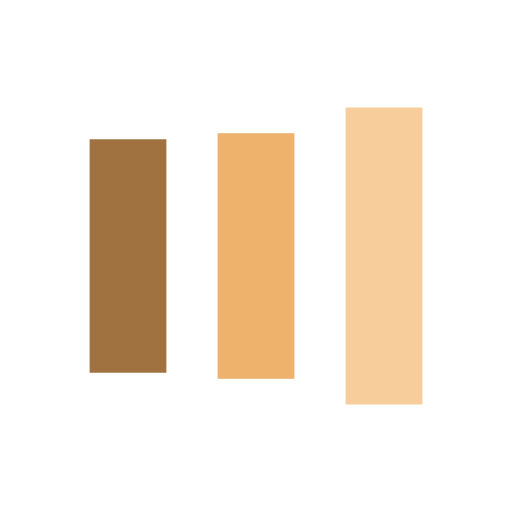
t = 0.00 s
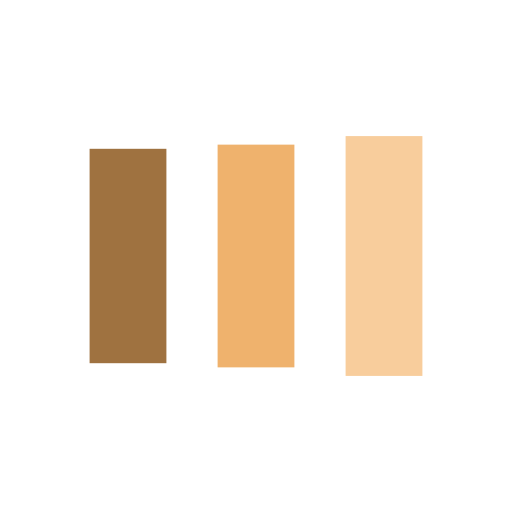
t = 0.13 s
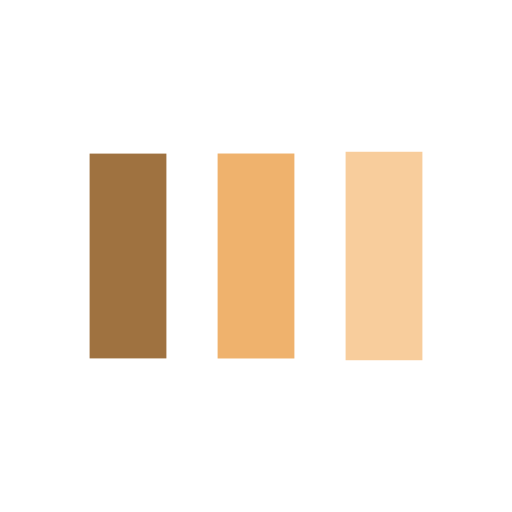
t = 0.38 s
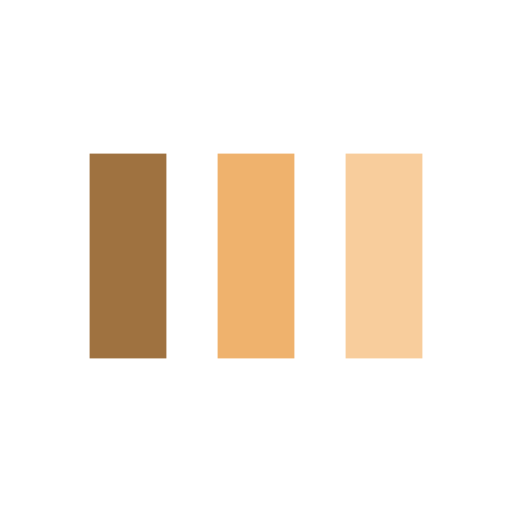
t = 0.50 s
t = 0.63 s: frame unchanged from t = 0.50 s, image omitted
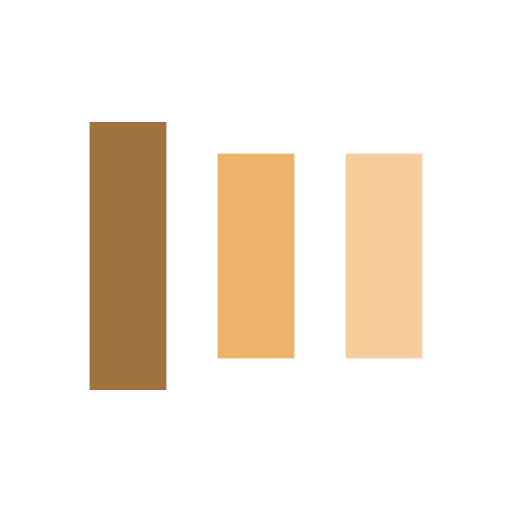
t = 0.88 s

The animated SVG that drew these frames (rendered in a browser with its animation timeline set to each time). Animation: 6 SMIL elements (animate=6); one cycle of 1.00 s, repeats indefinitely.

<svg xmlns="http://www.w3.org/2000/svg" viewBox="0 0 100 100" preserveAspectRatio="xMidYMid" width="200" height="200" style="shape-rendering: auto; display: block; background: rgb(255, 255, 255);" xmlns:xlink="http://www.w3.org/1999/xlink"><g><rect fill="#9f7240" height="40" width="15" y="30" x="17.5">
  <animate begin="-0.2s" keySplines="0 0.5 0.5 1;0 0.5 0.5 1" values="18;30;30" keyTimes="0;0.5;1" calcMode="spline" dur="1s" repeatCount="indefinite" attributeName="y"></animate>
  <animate begin="-0.2s" keySplines="0 0.5 0.5 1;0 0.5 0.5 1" values="64;40;40" keyTimes="0;0.5;1" calcMode="spline" dur="1s" repeatCount="indefinite" attributeName="height"></animate>
</rect>
<rect fill="#efb26d" height="40" width="15" y="30" x="42.5">
  <animate begin="-0.1s" keySplines="0 0.5 0.5 1;0 0.5 0.5 1" values="20.999999999999996;30;30" keyTimes="0;0.5;1" calcMode="spline" dur="1s" repeatCount="indefinite" attributeName="y"></animate>
  <animate begin="-0.1s" keySplines="0 0.5 0.5 1;0 0.5 0.5 1" values="58.00000000000001;40;40" keyTimes="0;0.5;1" calcMode="spline" dur="1s" repeatCount="indefinite" attributeName="height"></animate>
</rect>
<rect fill="#f8cd9c" height="40" width="15" y="30" x="67.5">
  <animate keySplines="0 0.5 0.5 1;0 0.5 0.5 1" values="20.999999999999996;30;30" keyTimes="0;0.5;1" calcMode="spline" dur="1s" repeatCount="indefinite" attributeName="y"></animate>
  <animate keySplines="0 0.5 0.5 1;0 0.5 0.5 1" values="58.00000000000001;40;40" keyTimes="0;0.5;1" calcMode="spline" dur="1s" repeatCount="indefinite" attributeName="height"></animate>
</rect><g></g></g><!-- [ldio] generated by https://loading.io --></svg>
